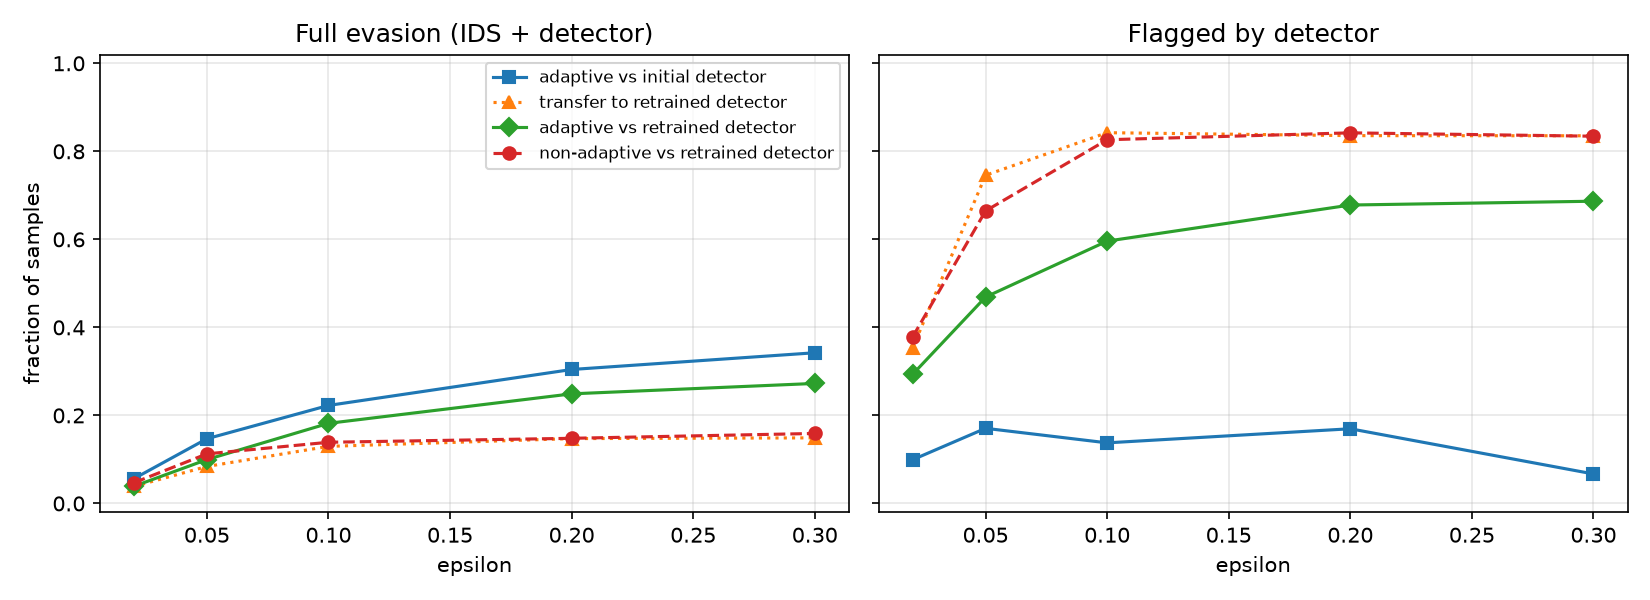

Source data for this figure (header and first rows):
attack, eps, ids_evasion_rate, detector_detection_rate, detector_detection_on_evasive, full_evasion_rate, mean_linf, violations
none, 0.0, 0.0, 0.085, , 0.0, , 
non_adaptive, 0.02, 0.05667, 0.3783, 0.1706, 0.047, 0.09571, 0.0
adaptive, 0.02, 0.04867, 0.2933, 0.1986, 0.039, 0.1026, 0.0
non_adaptive, 0.05, 0.1707, 0.6647, 0.3398, 0.1127, 0.1251, 0.0
adaptive, 0.05, 0.152, 0.469, 0.3443, 0.09967, 0.1874, 0.0
non_adaptive, 0.1, 0.266, 0.8263, 0.4774, 0.139, 0.1756, 0.0
adaptive, 0.1, 0.2307, 0.596, 0.211, 0.182, 0.2641, 0.0
non_adaptive, 0.2, 0.3197, 0.842, 0.537, 0.148, 0.2571, 0.0
adaptive, 0.2, 0.3073, 0.678, 0.1898, 0.249, 0.4278, 0.0
non_adaptive, 0.3, 0.3417, 0.8343, 0.5346, 0.159, 0.3091, 0.0
adaptive, 0.3, 0.3377, 0.6867, 0.1925, 0.2727, 0.5079, 0.0
transfer, 0.02, 0.05933, 0.3533, 0.3483, 0.03867, 0.1527, 0.0
transfer, 0.05, 0.1663, 0.7457, 0.495, 0.084, 0.2557, 0.0
transfer, 0.1, 0.2273, 0.8423, 0.4296, 0.1297, 0.3696, 0.0
transfer, 0.2, 0.3123, 0.8357, 0.5283, 0.1473, 0.5453, 0.0
transfer, 0.3, 0.35, 0.8353, 0.5743, 0.149, 0.6134, 0.0
